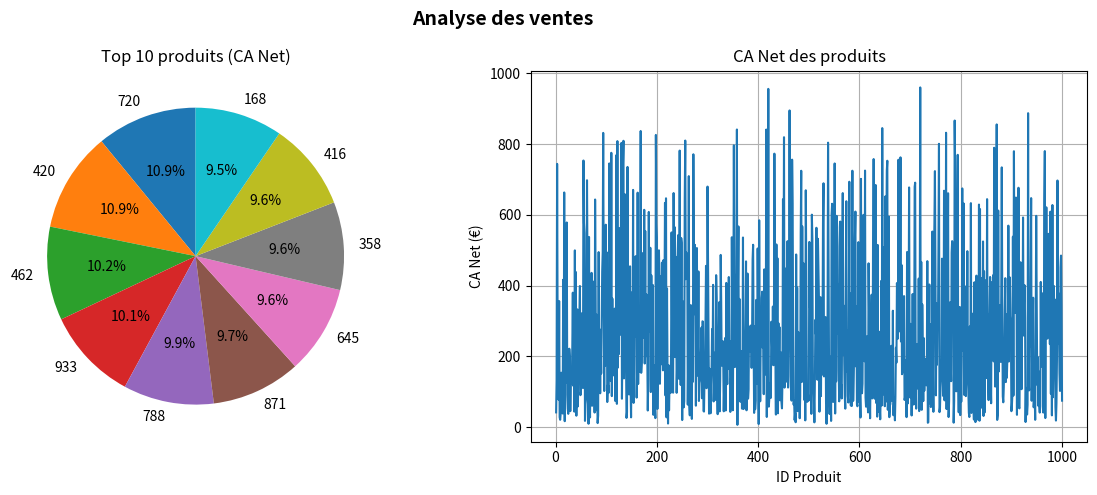

Source code (Python):
import pandas as pd
import matplotlib.pyplot as plt
import random

# ================================
# 1. GÉNÉRATION DE 1000 PRODUITS UNIQUES
# ================================

nb_lignes = 1000

data = {
    "ID": list(range(1, nb_lignes + 1)),  #  1000 ID uniques
    "Prix": [round(random.uniform(5, 100), 2) for _ in range(nb_lignes)],
    "Quantite": [random.randint(1, 10) for _ in range(nb_lignes)],
    "Remise": [random.choice([0, 5, 10, 15, 20]) for _ in range(nb_lignes)]
}

df = pd.DataFrame(data)

# Sauvegarde CSV
df.to_csv("ventes.csv", index=False)
print("Fichier ventes.csv (1000 produits uniques) généré !")

# ================================
# 2. CALCULS
# ================================

df["CA_Brut"] = df["Prix"] * df["Quantite"]
df["CA_Net"] = df["CA_Brut"] * (1 - df["Remise"] / 100)
df["TVA"] = df["CA_Net"] * 0.20

# ================================
# 3. ANALYSE
# ================================

ca_total = df["CA_Net"].sum()

# Ici chaque produit est unique → pas besoin de groupby
top_produit = df.loc[df["CA_Net"].idxmax()]

print(f"\n CA Total = {ca_total:.2f} €")
print(f" Meilleur produit : ID {top_produit['ID']} → {top_produit['CA_Net']:.2f} €")

# ================================
# 4. EXPORT FINAL
# ================================

df.to_csv("resultats_final.csv", index=False)
print(" resultats_final.csv exporté !")

# ================================
# 5. VISUALISATION
# ================================

fig, axes = plt.subplots(1, 2, figsize=(12, 5))

#  Titre général
fig.suptitle("Analyse des ventes", fontsize=14, fontweight="bold")

# --- Graphique 1 : Camembert ---
# On ne peut pas afficher 1000 parts → on prend TOP 10
top10 = df.sort_values(by="CA_Net", ascending=False).head(10)

axes[0].pie(
    top10["CA_Net"],
    labels=top10["ID"],
    autopct="%1.1f%%",
    startangle=90
)
axes[0].set_title("Top 10 produits (CA Net)")

# --- Graphique 2 : Courbe ---
axes[1].plot(df["ID"], df["CA_Net"])
axes[1].set_title("CA Net des produits")
axes[1].set_xlabel("ID Produit")
axes[1].set_ylabel("CA Net (€)")
axes[1].grid()

plt.tight_layout()
plt.savefig("graphiques_ventes.png")
plt.show()

print(" Graphiques générés !")
